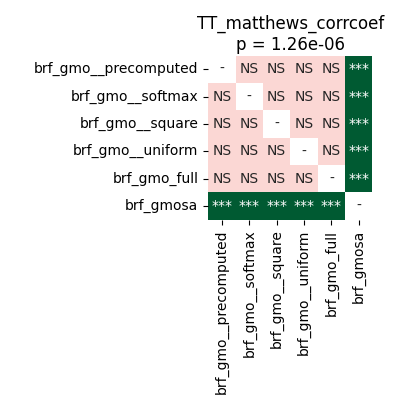

Data behind this chart, as committed beside it:
	brf_gmo__precomputed	brf_gmo__softmax	brf_gmo__square	brf_gmo__uniform	brf_gmo_full	brf_gmosa
brf_gmo__precomputed	1.0	0.3742	0.5797	0.1388	0.9217	9.1552734375e-05
brf_gmo__softmax	0.3742	1.0	0.06213	0.9217	0.1388	9.1552734375e-05
brf_gmo__square	0.5797	0.06213	1.0	0.05348	0.9799	9.1552734375e-05
brf_gmo__uniform	0.1388	0.9217	0.05348	1.0	0.2892	9.1552734375e-05
brf_gmo_full	0.9217	0.1388	0.9799	0.2892	1.0	9.1552734375e-05
brf_gmosa	9.1552734375e-05	9.1552734375e-05	9.1552734375e-05	9.1552734375e-05	9.1552734375e-05	1.0
